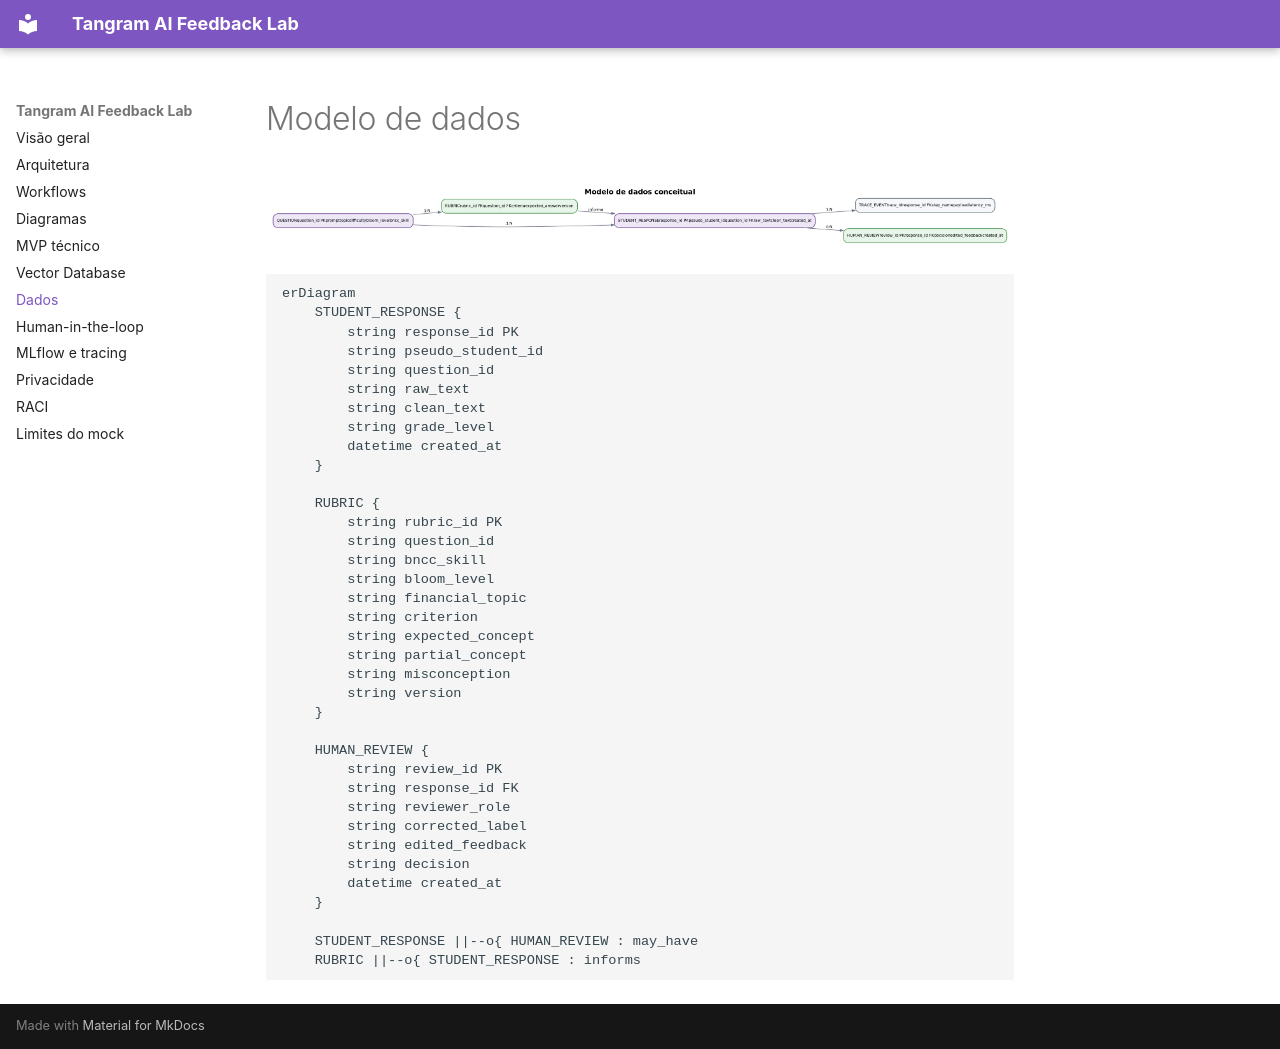

repository: gabrielscatena/tangram · page: data_model/index.html · generator: mkdocs

# Modelo de dados

![Modelo de dados conceitual](images/data_model_er.png)

```mermaid
erDiagram
    STUDENT_RESPONSE {
        string response_id PK
        string pseudo_student_id
        string question_id
        string raw_text
        string clean_text
        string grade_level
        datetime created_at
    }

    RUBRIC {
        string rubric_id PK
        string question_id
        string bncc_skill
        string bloom_level
        string financial_topic
        string criterion
        string expected_concept
        string partial_concept
        string misconception
        string version
    }

    HUMAN_REVIEW {
        string review_id PK
        string response_id FK
        string reviewer_role
        string corrected_label
        string edited_feedback
        string decision
        datetime created_at
    }

    STUDENT_RESPONSE ||--o{ HUMAN_REVIEW : may_have
    RUBRIC ||--o{ STUDENT_RESPONSE : informs
```
